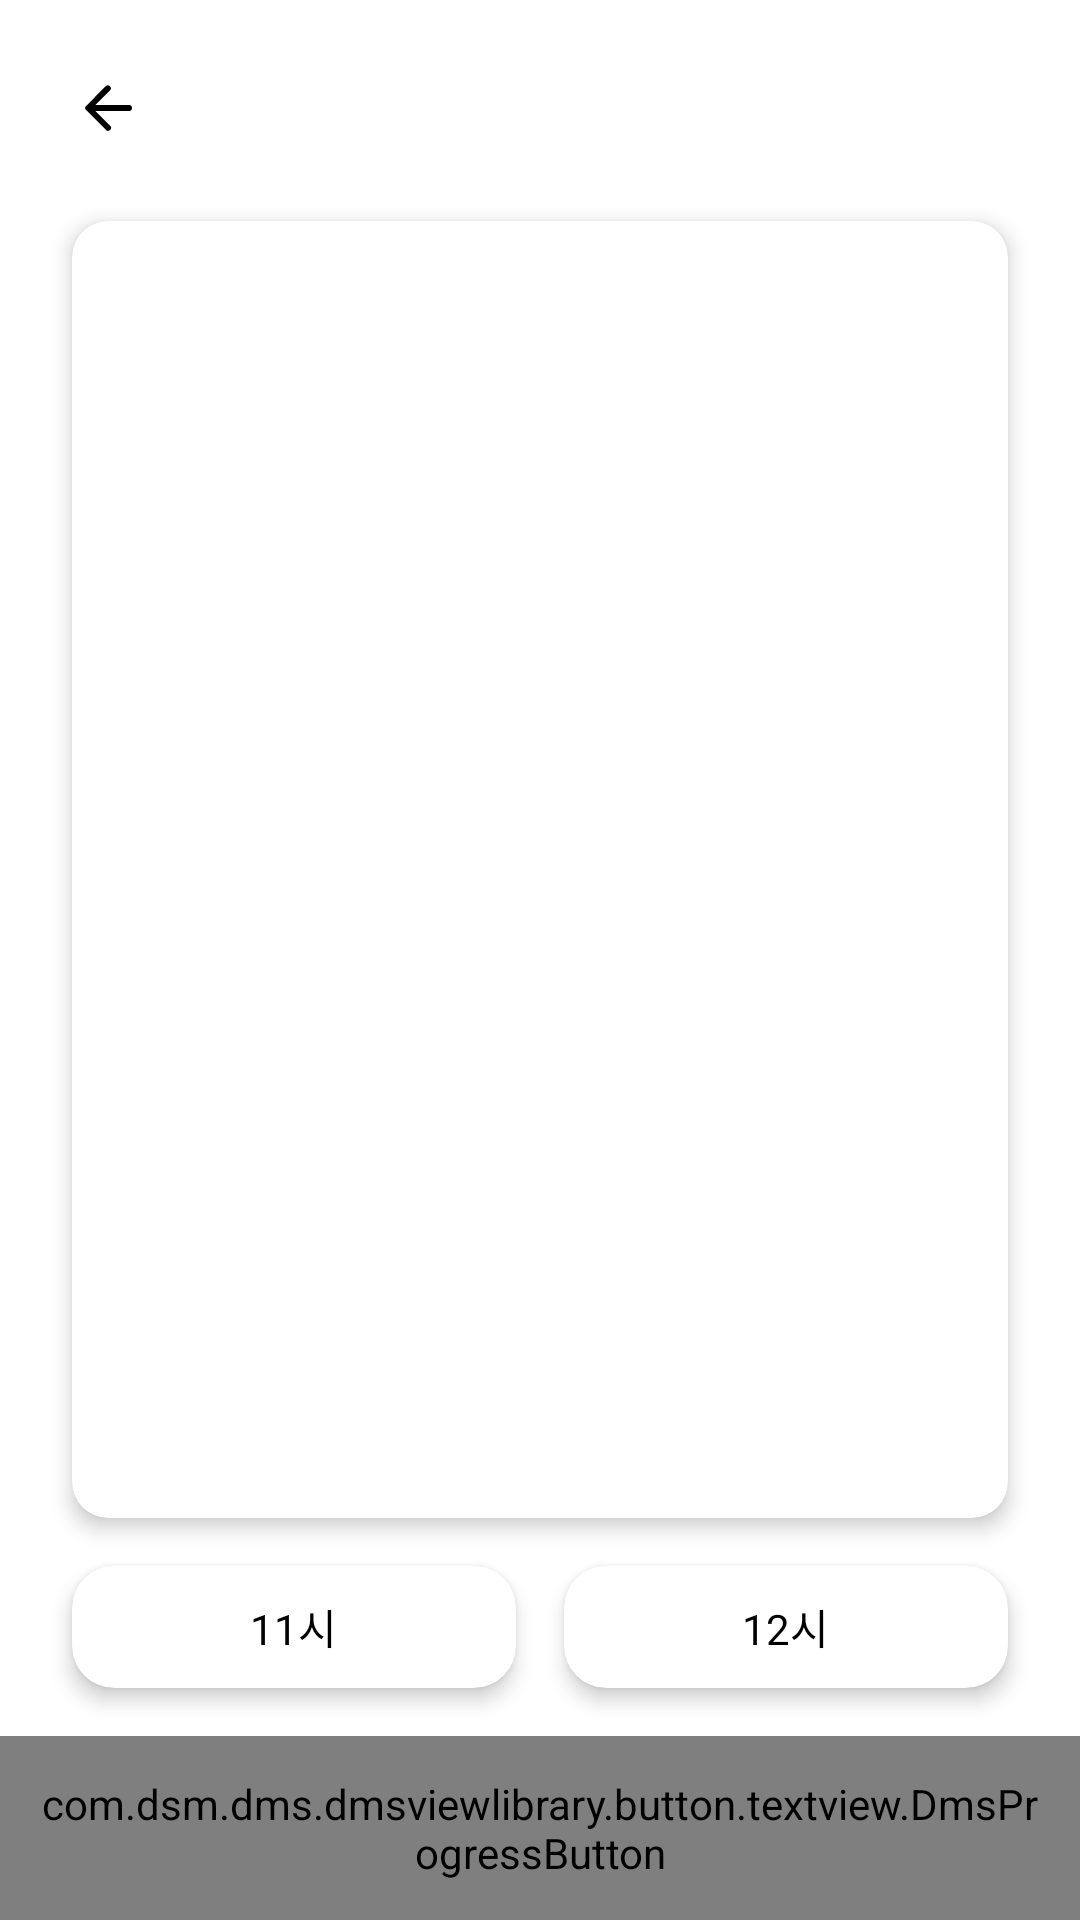

Layout XML and referenced resources for this Android screen:
<!-- AndroidManifest.xml: application theme DarkThemeApp -->
<!-- res/layout/fragment_apply_extension_floor_detail.xml -->
<?xml version="1.0" encoding="utf-8"?>
<layout>
    <data>
        <variable
            name="vm"
            type="com.dsm.dms.presentation.viewmodel.main.apply.extension.detail.ApplyExtensionFloorDetailViewModel" />
    </data>

    <androidx.constraintlayout.widget.ConstraintLayout
        xmlns:android="http://schemas.android.com/apk/res/android"
        xmlns:app="http://schemas.android.com/apk/res-auto"
        android:layout_width="match_parent"
        android:layout_height="match_parent">

        <androidx.appcompat.widget.AppCompatImageView
            android:onClick="@{() -> vm.backClick()}"
            app:layout_constraintTop_toTopOf="parent"
            app:layout_constraintStart_toStartOf="parent"
            android:layout_margin="24dp"
            android:id="@+id/extension_floor_detail_back_imv"
            android:background="?attr/selectableItemBackgroundBorderless"
            android:clickable="true"
            android:focusable="true"
            android:src="@drawable/ic_back"
            android:tint="@color/colorNightBlack"
            android:layout_width="wrap_content"
            android:layout_height="wrap_content"/>

        <androidx.appcompat.widget.AppCompatTextView
            android:id="@+id/extension_floor_detail_title_tv"
            android:layout_width="wrap_content"
            android:layout_height="wrap_content"
            app:layout_constraintTop_toTopOf="@id/extension_floor_detail_back_imv"
            app:layout_constraintBottom_toBottomOf="@id/extension_floor_detail_back_imv"
            app:layout_constraintStart_toStartOf="parent"
            app:layout_constraintEnd_toEndOf="parent"
            android:textSize="20sp"
            android:textColor="@color/colorMain"/>

        <FrameLayout
            android:id="@+id/extension_floor_detail_rooms"
            android:layout_width="match_parent"
            android:layout_height="wrap_content"
            app:layout_constraintTop_toBottomOf="@id/extension_floor_detail_title_tv"
            android:layout_marginVertical="8dp"/>

        <androidx.cardview.widget.CardView
            android:id="@+id/extension_floor_detail_map_lay"
            android:layout_width="0dp"
            android:layout_height="0dp"
            android:layout_marginVertical="16dp"
            android:layout_marginHorizontal="24dp"
            app:cardElevation="4dp"
            app:cardCornerRadius="12dp"
            app:layout_constraintTop_toBottomOf="@id/extension_floor_detail_rooms"
            app:layout_constraintBottom_toTopOf="@id/extension_floor_detail_eleven_card"
            app:layout_constraintStart_toStartOf="parent"
            app:layout_constraintEnd_toEndOf="parent">
            <ScrollView
                android:layout_gravity="center"
                android:layout_width="wrap_content"
                android:layout_height="wrap_content">
                <HorizontalScrollView
                    android:layout_width="wrap_content"
                    android:layout_height="wrap_content">
                    <LinearLayout
                        android:padding="10dp"
                        android:id="@+id/extension_floor_detail_map"
                        android:orientation="vertical"
                        android:layout_width="match_parent"
                        android:layout_height="match_parent"/>
                </HorizontalScrollView>
            </ScrollView>

        </androidx.cardview.widget.CardView>

        <androidx.cardview.widget.CardView
            android:id="@+id/extension_floor_detail_eleven_card"
            android:layout_width="0dp"
            android:layout_height="wrap_content"
            android:foreground="?android:attr/selectableItemBackground"
            app:cardBackgroundColor="@color/colorNightWhiteToGray"
            app:cardCornerRadius="14dp"
            app:cardElevation="4dp"
            android:onClick="@{() -> vm.elevenClockClick()}"
            android:layout_marginVertical="16dp"
            android:layout_marginStart="24dp"
            android:layout_marginEnd="16dp"
            app:layout_constraintStart_toStartOf="parent"
            app:layout_constraintEnd_toStartOf="@id/extension_floor_detail_twelve_card"
            app:layout_constraintBottom_toTopOf="@id/extension_floor_detail_apply">

            <androidx.appcompat.widget.AppCompatTextView
                android:id="@+id/extension_floor_detail_eleven_tv"
                android:layout_width="wrap_content"
                android:layout_height="wrap_content"
                android:layout_gravity="center"
                android:text="@string/extension_apply_eleven_text"
                android:textColor="@color/colorNightBlack"
                android:textSize="14sp"
                android:layout_margin="10dp"/>

        </androidx.cardview.widget.CardView>

        <androidx.cardview.widget.CardView
            android:id="@+id/extension_floor_detail_twelve_card"
            android:layout_width="0dp"
            android:layout_height="wrap_content"
            android:foreground="?android:attr/selectableItemBackground"
            app:cardBackgroundColor="@color/colorNightWhiteToGray"
            app:cardCornerRadius="14dp"
            app:cardElevation="4dp"
            android:onClick="@{() -> vm.twelveClockClick()}"
            android:layout_marginVertical="16dp"
            android:layout_marginEnd="24dp"
            app:layout_constraintStart_toEndOf="@id/extension_floor_detail_eleven_card"
            app:layout_constraintEnd_toEndOf="parent"
            app:layout_constraintBottom_toTopOf="@id/extension_floor_detail_apply">

            <androidx.appcompat.widget.AppCompatTextView
                android:id="@+id/extension_floor_detail_twelve_tv"
                android:layout_width="wrap_content"
                android:layout_height="wrap_content"
                android:layout_gravity="center"
                android:text="@string/extension_apply_twelve_text"
                android:textColor="@color/colorNightBlack"
                android:textSize="14sp"
                android:layout_margin="10dp"/>

        </androidx.cardview.widget.CardView>

        <com.dsm.dms.dmsviewlibrary.button.textview.DmsProgressButton
            android:id="@+id/extension_floor_detail_apply"
            android:layout_width="match_parent"
            android:layout_height="wrap_content"
            android:clickable="true"
            android:focusable="true"
            android:foreground="?android:attr/selectableItemBackground"
            android:text="@string/extension_apply_text"
            android:textSize="20sp"
            android:textColor="@color/colorWhite"
            android:gravity="center"
            android:padding="13dp"
            app:layout_constraintBottom_toBottomOf="parent"/>

    </androidx.constraintlayout.widget.ConstraintLayout>

</layout>
<!-- resources referenced by this layout -->
<resources>
  <color name="colorMain">#19c49b</color>
  <color name="colorNightBlack">#000000</color>
  <color name="colorNightWhiteToGray">#FFFFFF</color>
  <color name="colorWhite">#FFFFFF</color>
  <!-- drawable ic_back (drawable) -->
  <vector xmlns:android="http://schemas.android.com/apk/res/android"
      android:width="24dp"
      android:height="24dp"
      android:viewportWidth="24"
      android:viewportHeight="24">
      <path
          android:fillColor="#fff"
          android:pathData="@string/path_ic_back"/>
  </vector>
  <string name="extension_apply_eleven_text">11시</string>
  <string name="extension_apply_text">신청</string>
  <string name="extension_apply_twelve_text">12시</string>
      
      // mydata
  <style name="DarkThemeApp" parent="@style/Theme.MaterialComponents.DayNight.NoActionBar">
          <item name="android:windowNoTitle">true</item>
          <item name="android:windowActionBar">false</item>
          <item name="android:windowFullscreen">true</item>
          <item name="android:windowContentOverlay">@null</item>
          <item name="android:windowContentTransitions">true</item>
      </style>
  <string name="path_ic_back">
          M19,13L7.83,13l4.88,4.88a1.008,1.008 0,0 1,0 1.42,1 1,0 0,1 -1.41,0l-6.59,-6.59a1,1 0,0 1,0 -1.41l6.58,-6.6a1,1 0,0 1,1.41 1.41L7.83,11h11.17a1,1 0,0 1,0 2z
      </string>
</resources>
